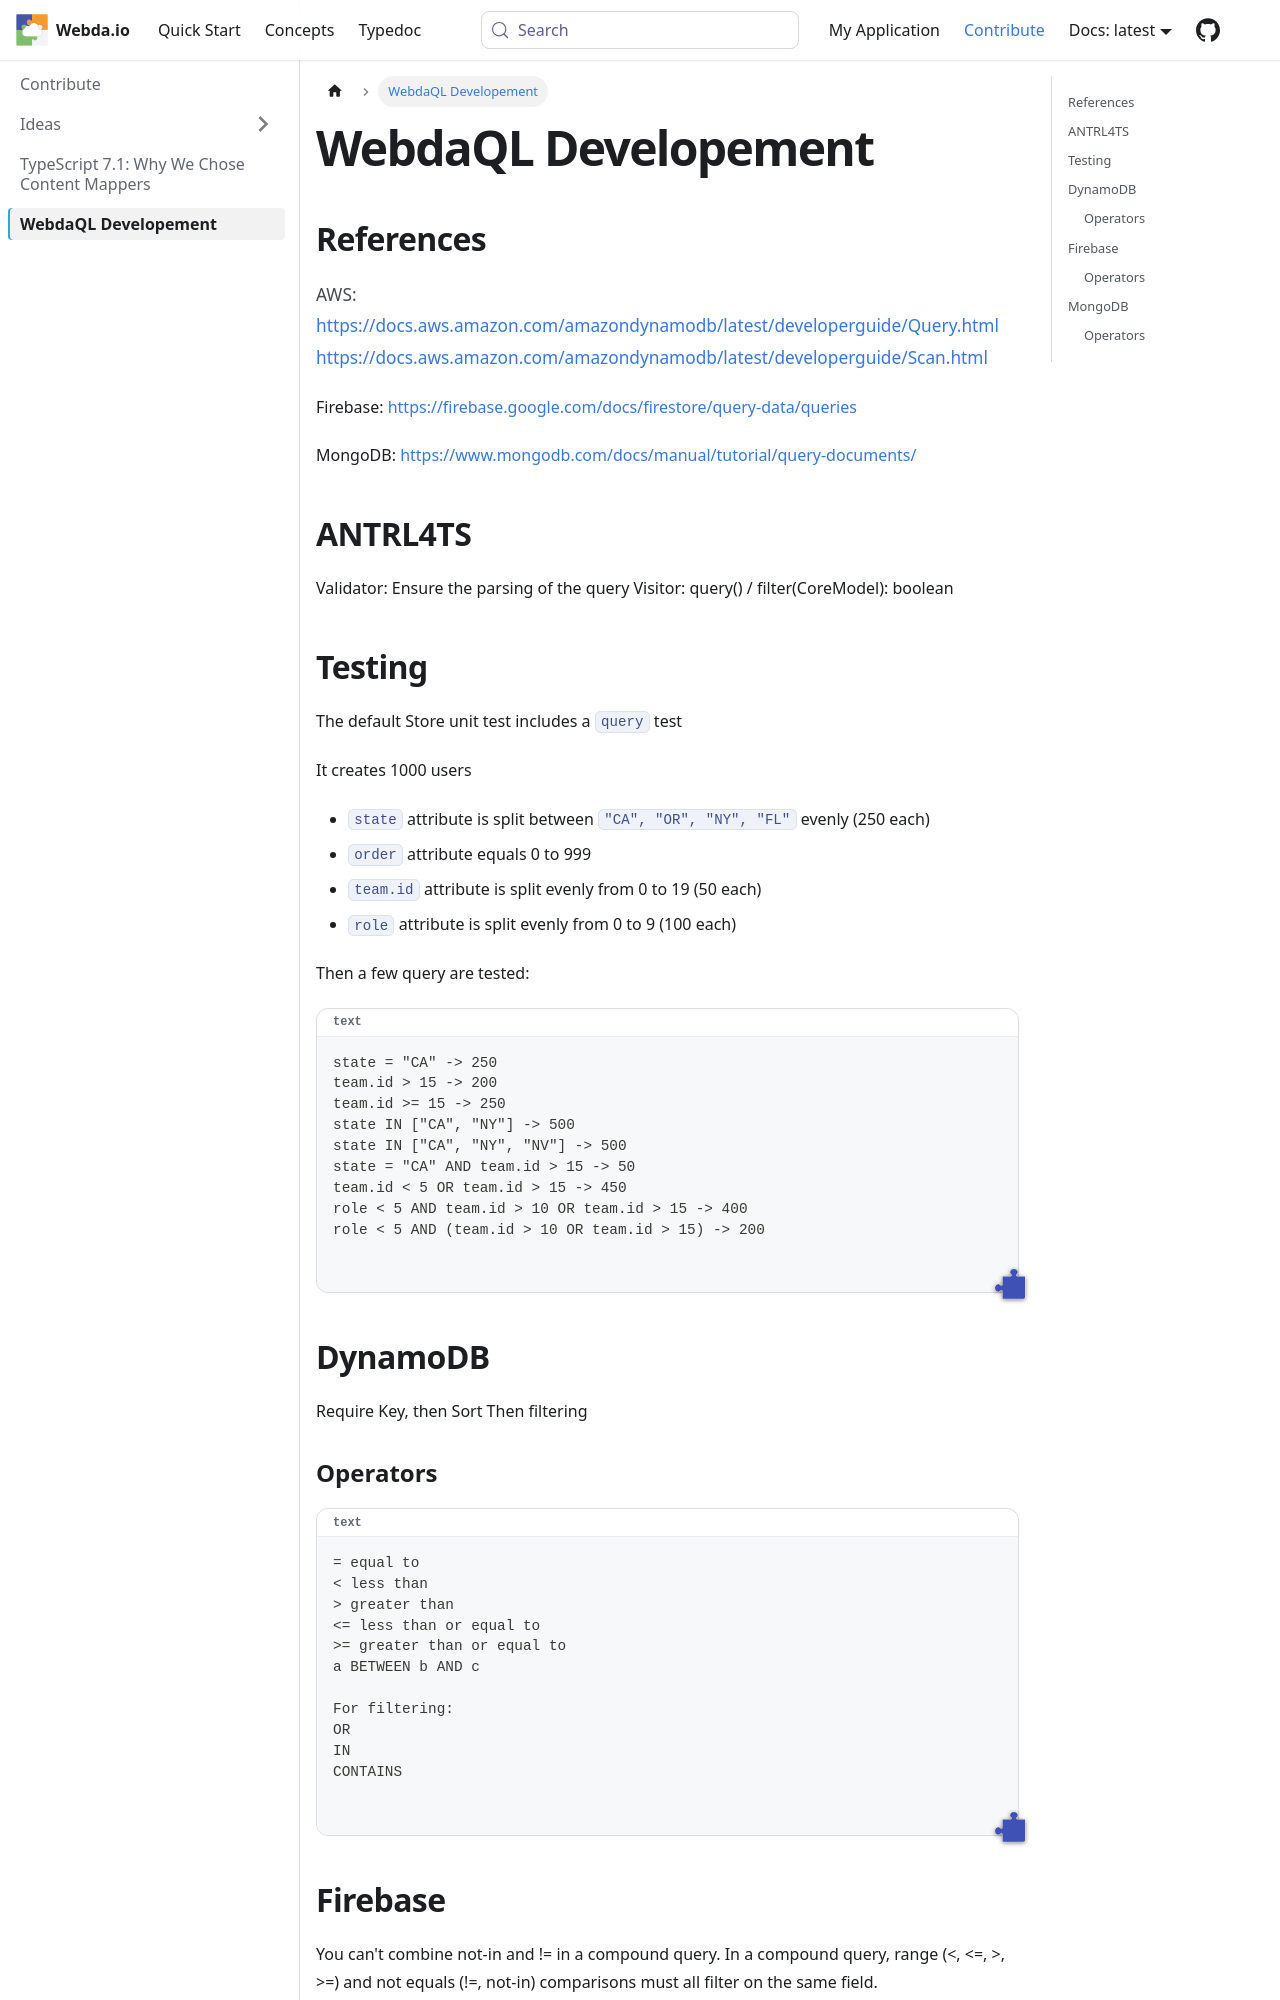

repository: loopingz/webda.io · page: contribute/WebdaQL Development/index.html · generator: docusaurus

# WebdaQL Developement

## References

AWS: https://docs.aws.amazon.com/amazondynamodb/latest/developerguide/Query.html
https://docs.aws.amazon.com/amazondynamodb/latest/developerguide/Scan.html

Firebase: https://firebase.google.com/docs/firestore/query-data/queries

MongoDB: https://www.mongodb.com/docs/manual/tutorial/query-documents/

## ANTRL4TS

Validator: Ensure the parsing of the query
Visitor: query() / filter(CoreModel): boolean

## Testing

The default Store unit test includes a `query` test

It creates 1000 users

- `state` attribute is split between `"CA", "OR", "NY", "FL"` evenly (250 each)
- `order` attribute equals 0 to 999
- `team.id` attribute is split evenly from 0 to 19 (50 each)
- `role` attribute is split evenly from 0 to 9 (100 each)

Then a few query are tested:

```
state = "CA" -> 250
team.id > 15 -> 200
team.id >= 15 -> 250
state IN ["CA", "NY"] -> 500
state IN ["CA", "NY", "NV"] -> 500
state = "CA" AND team.id > 15 -> 50
team.id < 5 OR team.id > 15 -> 450
role < 5 AND team.id > 10 OR team.id > 15 -> 400
role < 5 AND (team.id > 10 OR team.id > 15) -> 200
```

## DynamoDB

Require Key, then Sort
Then filtering
